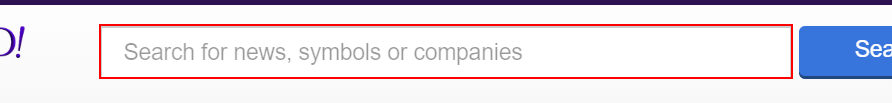
Workflow: Main

Step 1: type "ABC [k(enter)]" into the text box 'p'

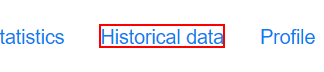
Step 2: click on the element 'Historical data'

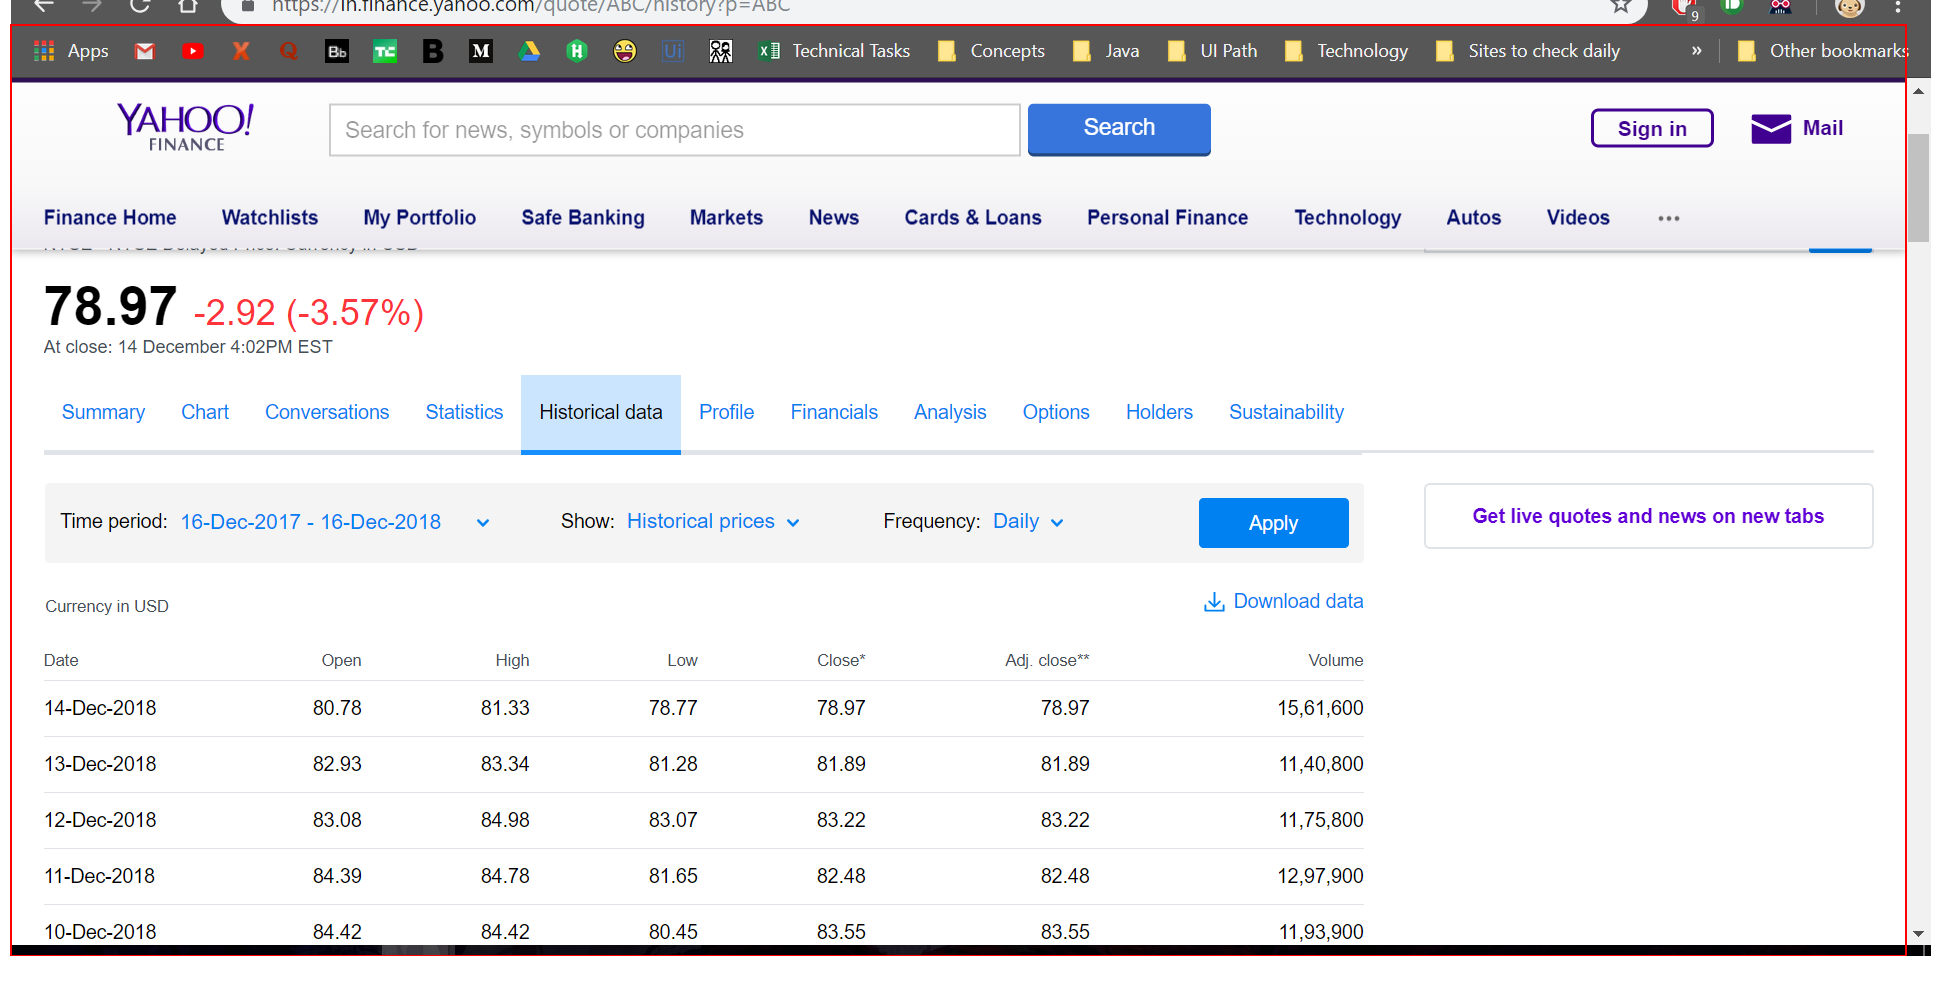
Step 3: type "%[k(pgdn)][k(pgdn)][k(pgdn)][k(pgdn)][k(pgdn)][k(pgdn)][k(pgdn)][k(pgdn)][k(pgdn)][k(pgdn)][k(pgdn)]" into the element (repeated 2 times)

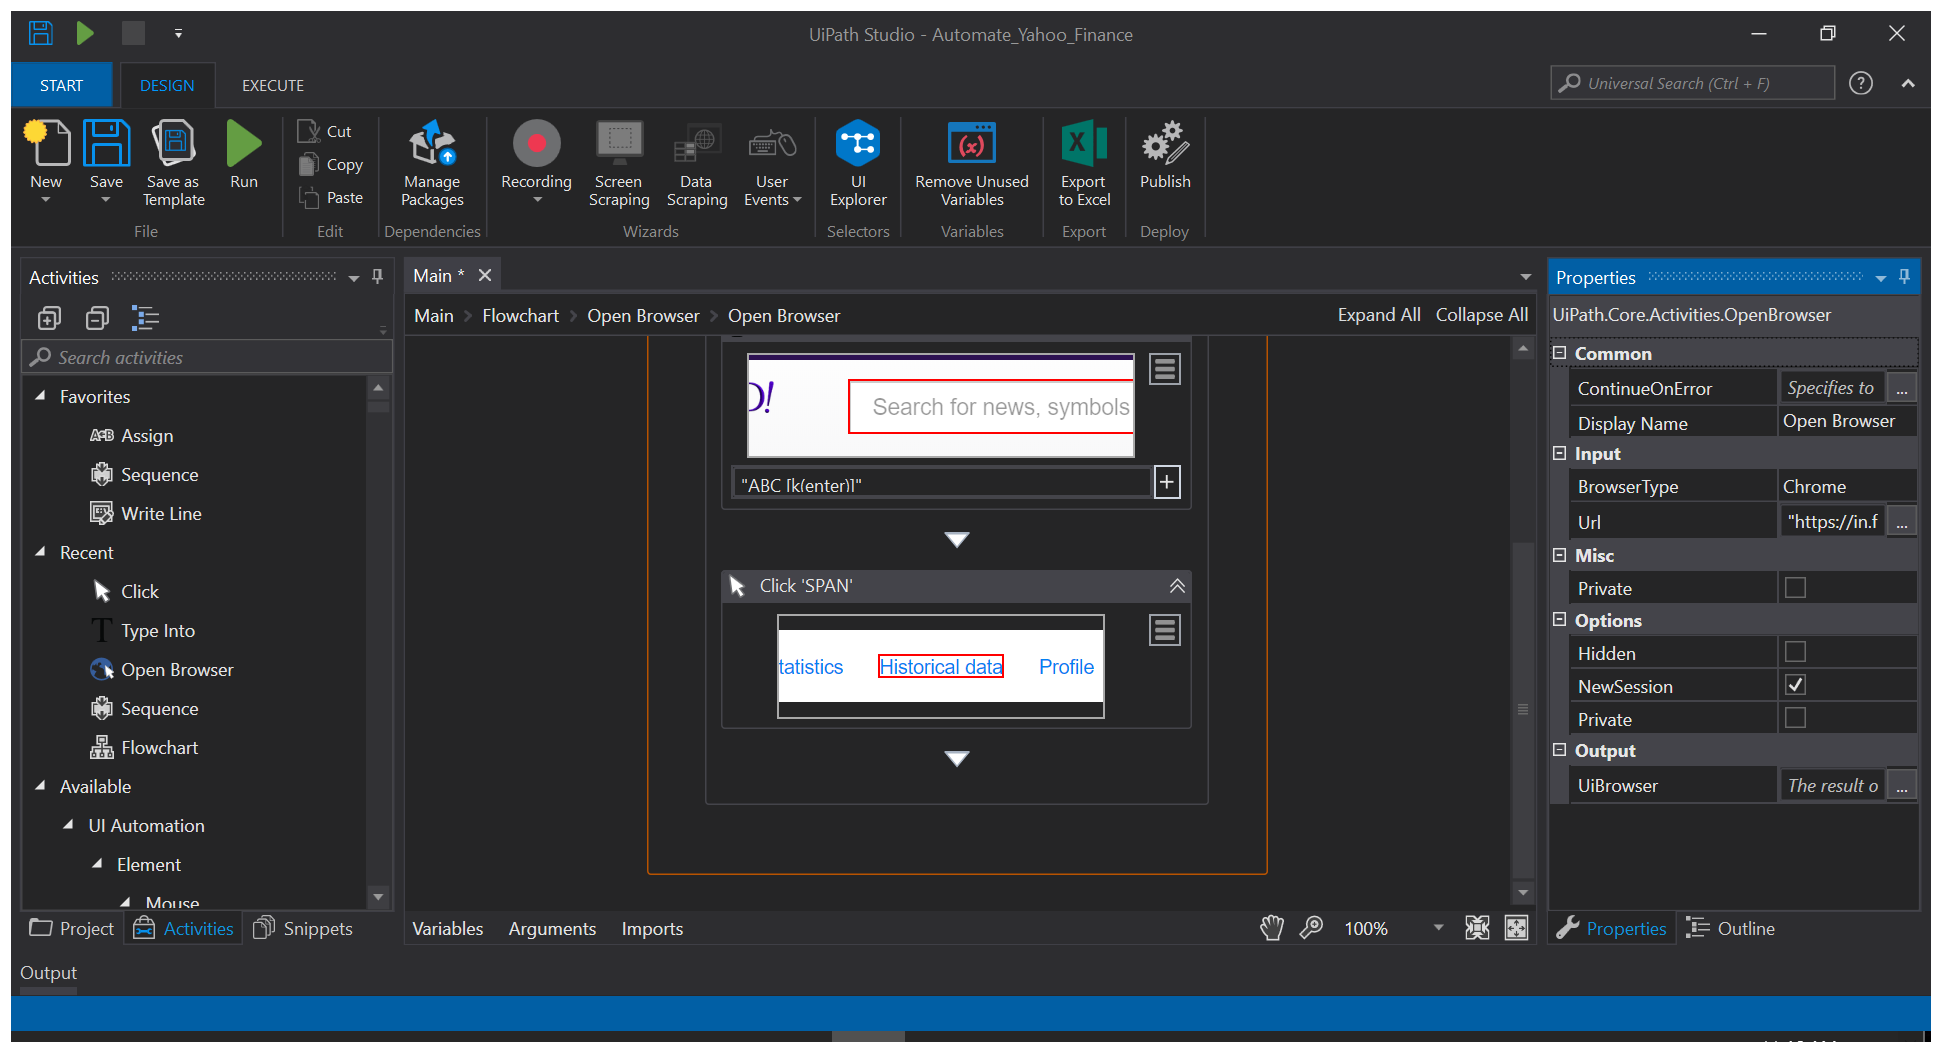
Step 5: Attach Browser 'ABC7897 2 Page' in window 'ABC 78.97 -2.92 -3.57% : AmerisourceBergen Corporation - Yahoo F*' (chrome.exe)

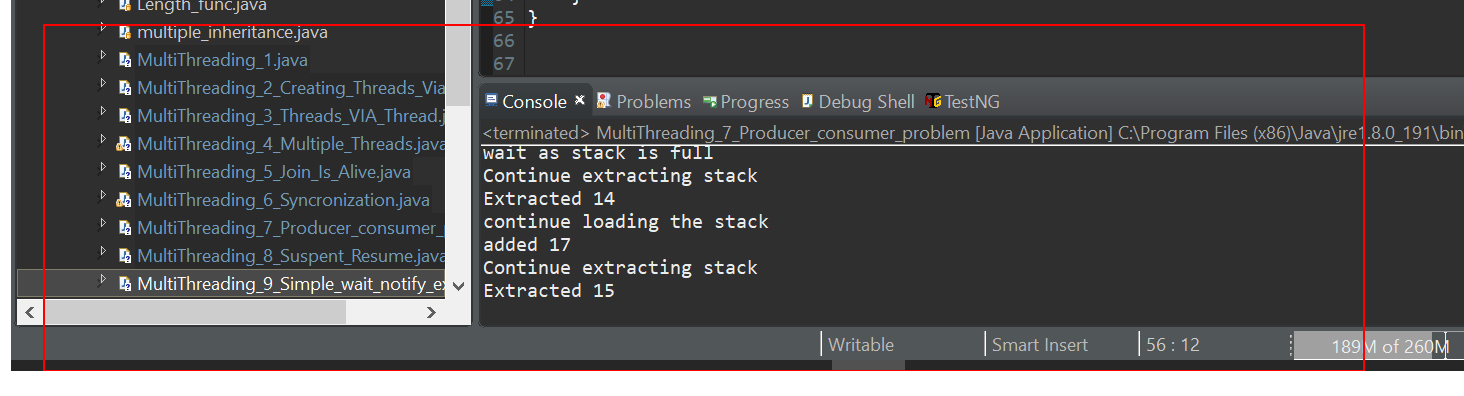
Step 6: get-text from the table